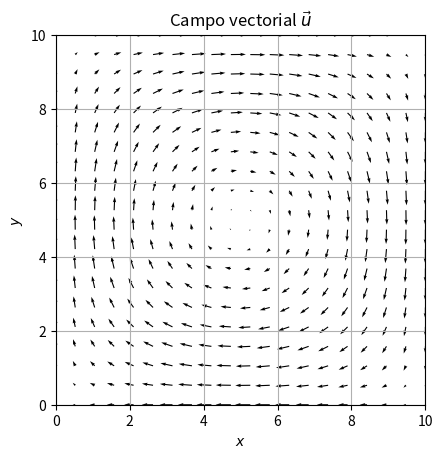
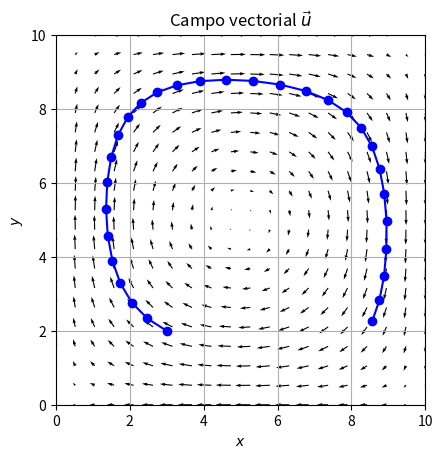

Reproduce these figures in Python, in order.
# -*- coding: utf-8 -*-
"""
Created on Mon Oct 21 19:06:52 2019

[redacted]
"""
## Formas
#from math import pi
import numpy as np
import matplotlib.pyplot as plt

# La clase Círculo definida con el método calcArea y el atributo radio
class Circulo:
    
    def __init__(self, radio = 1, centro = (0,0)):
        self.__radio = radio
        self.__centro = centro
        
    
    def setRadio(self, radio):
        self.__radio = radio
        
    def getRadio(self):
        return self.__radio

    def setCentro(self, centro):
        self.__centro = centro
    
    def getCentro(self):
        return self.__centro
        
    def calcArea(self):
        return np.pi * self.__radio ** 2
    
    def dibujar(self):
        p = np.linspace(0, 2 * np.pi, 30)
        x = self.__radio * np.sin(p) + self.__centro[0]
        y = self.__radio * np.cos(p) + self.__centro[1]
        
        fig, ax = plt.subplots(figsize=(8,8))
        ax.plot(x, y,color='blue', lw = 3)
        
        
        
class Rectangulo:
    
    def __init__(self, ladoX = 2, ladoY = 1):
        self.__ladoX = ladoX
        self.__ladoY = ladoY
        
    
    def setladoX(self, ladoX):
        self.__ladoX = ladoX
        
    def getlado(self):
        return self.__ladoX, self.__ladoY

    def setladoY(self, ladoY):
        self.__ladoY = ladoY
    
        
    def calcArea(self):
        
        return self.__ladoX * self.__ladoY
    
    def dibujar(self):
        x = [0,self.__ladoX, self.__ladoX, 0, 0]
        y = [0, 0, self.__ladoY, self.__ladoY, 0]
        
        fig, ax = plt.subplots(figsize=(8,8))
        ax.plot(x, y,color='blue', lw = 3)
        


class Particula:
    
    def __init__(self, posX = 2, posY = 1):
        
        self.__posX = posX
        self.__posY = posY
        
    def setposicion(self, x, y):
        
        self.__posX = x
        self.__posY = y
    
    def getposicion(self):
        
        return self.__posX, self.__posY
    
    
class CampoVelocidad:
       
    def __init__(self, forma = None):
        
        self.forma = forma
        self.lx, self.ly = self.forma.getlado()
        self.nx, self.ny = 20, 20
    
    

    def vel_u(self, x, y, dt=1):
        velx = -np.cos(np.pi * y* 0.1) * np.sin(np.pi * x *0.1)*dt
        return velx

    def vel_v(self, x, y, dt=1):
        vely = np.sin(np.pi * y * 0.1) * np.cos(np.pi * x * 0.1)*dt
        return vely
    
    def graficar(self):
        
        self.xg, self.yg =np.meshgrid(np.linspace(0,self.lx,self.nx),np.linspace(0,self.ly,self.ny))
    
        #Función de velocidad
        u = self.vel_u(self.xg, self.yg)
        v = self.vel_v(self.xg, self.yg)
        #print(u,v)
        
        fig = plt.figure()
        ax = fig.add_subplot(111)
        
        ax.set_aspect('equal')
        ax.quiver(self.xg, self.yg, u, v, units='width')
        #ax.quiverkey(Q, 0.85, 0.9, 1, r'$2 \frac{m}{s}$', labelpos='E',
        #              coordinates='figure')
        
        #ax.streamplot(self.xg, self.yg, u, v,  linewidth=0.5, 
        #              cmap=plt.cm.hot_r, density=1, arrowstyle='->', 
        #              arrowsize=1.0)
        
        
        ax.set_title('Campo vectorial $\\vec{u}$')
        ax.set_xlabel('$x$')
        ax.set_ylabel('$y$')
        
        ax.set_ylim([0, self.ly])
        ax.set_xlim([0, self.lx])
        ax.grid()
        
        return fig, ax
    
    
    


class Trayectoria:
    
    def __init__(self, campo = None, particula = None, dt = 1, pasos = 10):
        
        self.campo = campo
        self.particula = particula
        self.dt = dt
        self.pasos = pasos
    
    
    def calcular(self):
        
        x, y  = self.particula.getposicion()  
        
        self.X = []
        self.Y = []
        
        
        for i in range(self.pasos):
            
            self.X.append(x)
            self.Y.append(y)
            
            x += self.campo.vel_u(x,y,self.dt) 
            y += self.campo.vel_v(x,y,self.dt)
        
        return self.X , self.Y 
    
    def dibujar(self):
        
        
        fig, ax = self.campo.graficar()
        ax.plot(self.X, self.Y, 'b-', marker = 'o')
    
    
        
        
    

circ = Circulo(1, (2,3))

#circ.dibujar()

seg = Rectangulo(10,10)
#seg.dibujar()

part = Particula(3,2)
campvel = CampoVelocidad(seg)
datos = campvel.graficar()

tra = Trayectoria(campvel, part, 0.8, 30)
trayectoria = tra.calcular()
tra.dibujar()
